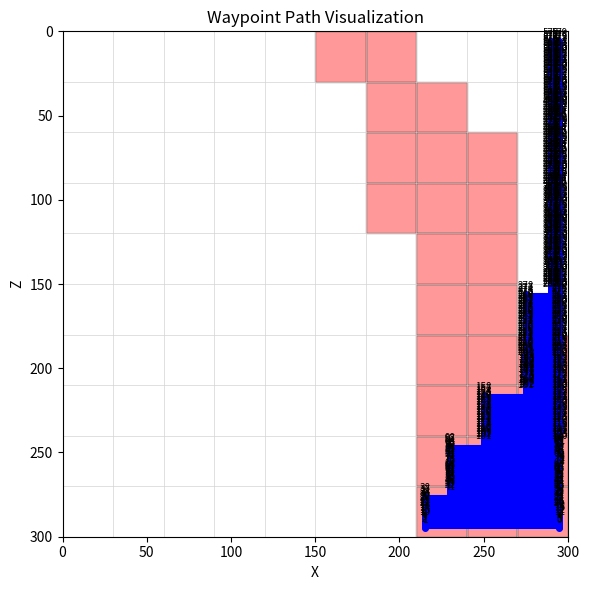

Python code for this plot:
import matplotlib.pyplot as plt
import math

# --- 연결 리스트 형태의 웨이포인트(목표) 관리 ---
class WaypointNode:
    def __init__(self, x, z, arrived=False):
        self.x = float(x)
        self.z = float(z)
        self.arrived = bool(arrived)
        self.next = None

class WaypointList:
    def __init__(self):
        self.head = None
        self.tail = None
        self._len = 0

    def append(self, x, z, arrived=False):
        node = WaypointNode(x, z, arrived)
        if not self.head:
            self.head = self.tail = node
        else:
            self.tail.next = node
            self.tail = node
        self._len += 1
        return node

    def peek(self):
        return self.head

    def pop(self):
        if not self.head:
            return None
        node = self.head
        self.head = node.next
        if not self.head:
            self.tail = None
        node.next = None
        self._len -= 1
        return node

    def mark_head_arrived(self):
        if self.head:
            self.head.arrived = True
            return True
        return False

    def is_empty(self):
        return self.head is None

    def to_list(self):
        out = []
        cur = self.head
        while cur:
            out.append({'x': cur.x, 'z': cur.z, 'arrived': cur.arrived})
            cur = cur.next
        return out

# 전역 웨이포인트 리스트 인스턴스 (기본값: 빈 리스트)
waypoints = WaypointList()

def create_nodes_for_leftside(z, z_move, buffer_distance, waypoints):
    # 1) z 상한 (버퍼만큼 아래 여유 두기)
    z_limit = 300 - buffer_distance

    # 2) z-구간별 최대 안전 x 정의(필요시 값만 바꾸면 됨)
    zones = [
        (30, 145),
        (120, 175),
        (300, 205),
    ]

    def max_safe_x_for(z):
        # z가 속한 첫 구간의 x를 반환
        for z_top, mx in zones:
            if z < z_top:
                return mx
        return zones[-1][1]  # 안전망

    # 3) 줄 개수 미리 산출 (마지막 줄 포함, 세로 이동 노드는 마지막에 추가하지 않음)
    n_lines = int(math.floor((z_limit - z) / z_move)) + 1

    for i in range(n_lines):
        cz = z + i * z_move
        mx = max_safe_x_for(cz)

        if i % 2 == 0:
            sx, ex = buffer_distance, mx
        else:
            sx, ex = mx, buffer_distance

        # 가로 주행
        waypoints.append(sx, abs(cz - 300))     # z좌표가 좌 상단이 0이 아니라 300이기 때문에 재 계산 후 웨이포인트에 추가
        waypoints.append(ex, abs(cz - 300))     # z좌표가 좌 상단이 0이 아니라 300이기 때문에 재 계산 후 웨이포인트에 추가

        # 다음 줄로 내려가는 세로 이동 (마지막 줄은 생략)
        if i < n_lines - 1:
            waypoints.append(ex, abs((cz + z_move) - 300))      # z좌표가 좌 상단이 0이 아니라 300이기 때문에 재 계산 후 웨이포인트에 추가

    return waypoints

#create_nodes_for_leftside(5, z_move=10, buffer_distance=5, waypoints=waypoints)


def create_nodes_for_rightside(z, z_move, buffer_distance, waypoints):
    zones = [
        (270, 210),
        (240, 225),
        (210, 245),
        (150, 270),
        (0,   285),
    ]

    def max_safe_x_for(zpos):
        for thr, lx in zones:
            if zpos > thr + buffer_distance:
                return lx + buffer_distance
        # 마지막 구간(>0+buffer)과 동일
        return zones[-1][1] + buffer_distance

    right_x = 300 - buffer_distance
    z_pos = z
    waypoints.append(right_x, z_pos)

    while z_pos > buffer_distance:
        left_x = max_safe_x_for(z_pos)

        waypoints.append(left_x, z_pos)
        z_pos -= z_move
        waypoints.append(left_x, z_pos)
        waypoints.append(right_x, z_pos)
        z_pos -= z_move
        if z_pos > buffer_distance:
            waypoints.append(right_x, z_pos)

    return waypoints

create_nodes_for_rightside(295, z_move = 1, buffer_distance=5, waypoints=waypoints)

print(waypoints.to_list())

### 시각화
river_cells_down_scaled = [
        (0, 5), (0, 6),
                (1, 6), (1, 7),
                (2, 6), (2, 7), (2, 8),
                (3, 6), (3, 7), (3, 8),
                        (4, 7), (4, 8),
                        (5, 7), (5, 8),
                        (6, 7), (6, 8), (6, 9),
                        (7, 7), (7, 8), (7, 9),
                        (8, 7), (8, 8), (8, 9),
                        (9, 7), (9, 8), (9, 9),
]

### 해당 좌표들을 그대로 300 * 300으로 바꿈.
river_cells = [
    (col * 30 + 30 / 2,
    row * 30 + 30 / 2)
    for row, col in river_cells_down_scaled
]

def visualize_waypoints(waypoints, river_cells=None, grid_size=30):
    """
    waypoints: WaypointList 객체
    river_cells: [(x, z), ...] 강 구역 좌표 (optional)
    grid_size: 격자 단위 (기본 30)
    """

    fig, ax = plt.subplots(figsize=(6,6))
    ax.set_xlim(0, 300)
    ax.set_ylim(0, 300)
    ax.set_aspect('equal')
    ax.invert_yaxis()  # 위쪽이 0이 되도록 (맵 좌표계 맞춤)

    # === 격자선 ===
    for i in range(0, 301, grid_size):
        ax.axhline(i, color='lightgray', linewidth=0.5)
        ax.axvline(i, color='lightgray', linewidth=0.5)

    # === 강 구역 표시 ===
    if river_cells:
        for (x, z) in river_cells:
            rect = plt.Rectangle(
                (x - grid_size/2, z - grid_size/2),
                grid_size, grid_size,
                facecolor='red', alpha=0.4, edgecolor='black'
            )
            ax.add_patch(rect)

    # === 웨이포인트 표시 ===
    wps = waypoints.to_list()
    if not wps:
        print("No waypoints to visualize.")
        return

    xs = [wp['x'] for wp in wps]
    zs = [wp['z'] for wp in wps]

    # 선 연결 (파란색 경로)
    ax.plot(xs, zs, '-o', color='blue', markersize=4, linewidth=1.5)

    # 순서 번호 (디버그용)
    for i, (x, z) in enumerate(zip(xs, zs)):
        ax.text(x, z - 3, str(i), fontsize=7, color='black', ha='center')

    ax.set_title("Waypoint Path Visualization")
    plt.xlabel("X")
    plt.ylabel("Z")
    plt.tight_layout()
    plt.show()
visualize_waypoints(waypoints, river_cells=river_cells)